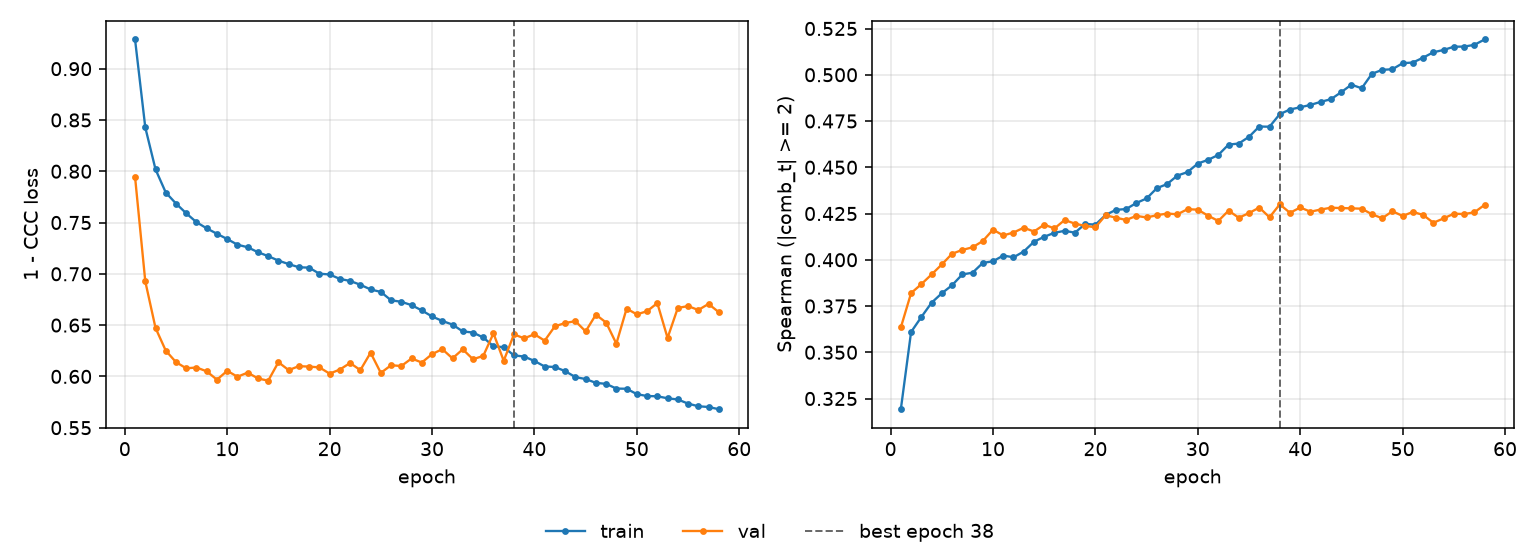

Values plotted in this chart, from the file beside it:
epoch, tr_loss, vl_loss, tr_sp, vl_sp, is_best
1, 0.9285, 0.7945, 0.3192, 0.3634, False
2, 0.8427, 0.6926, 0.361, 0.382, False
3, 0.8018, 0.6472, 0.369, 0.3868, False
4, 0.7793, 0.6251, 0.3768, 0.392, False
5, 0.7685, 0.6139, 0.3819, 0.3975, False
6, 0.759, 0.6079, 0.3862, 0.4032, False
7, 0.7503, 0.6087, 0.3921, 0.4053, False
8, 0.7443, 0.6049, 0.393, 0.4067, False
9, 0.739, 0.5968, 0.3983, 0.4101, False
10, 0.7339, 0.6055, 0.3992, 0.4163, False
11, 0.7284, 0.5997, 0.4023, 0.4131, False
12, 0.7259, 0.6037, 0.4013, 0.4147, False
13, 0.7211, 0.598, 0.4045, 0.4173, False
14, 0.7173, 0.5958, 0.4097, 0.4153, False
15, 0.7129, 0.6138, 0.4124, 0.419, False
16, 0.7095, 0.6061, 0.4146, 0.4169, False
17, 0.7064, 0.61, 0.4156, 0.4215, False
18, 0.706, 0.6095, 0.4146, 0.4195, False
19, 0.7001, 0.6088, 0.4194, 0.4183, False
20, 0.6994, 0.6027, 0.419, 0.4176, False
21, 0.695, 0.6067, 0.4242, 0.4241, False
22, 0.6931, 0.6131, 0.427, 0.4227, False
23, 0.6893, 0.6061, 0.4274, 0.4215, False
24, 0.6848, 0.6231, 0.4307, 0.4237, False
25, 0.6824, 0.6034, 0.4331, 0.4229, False
26, 0.6742, 0.6109, 0.4387, 0.4241, False
27, 0.6727, 0.6101, 0.4409, 0.425, False
28, 0.6695, 0.6175, 0.4455, 0.4246, False
29, 0.6643, 0.6135, 0.4474, 0.4273, False
30, 0.6584, 0.6217, 0.452, 0.4271, False
31, 0.6541, 0.6266, 0.454, 0.4238, False
32, 0.6505, 0.6176, 0.4567, 0.421, False
33, 0.6439, 0.6264, 0.4622, 0.4265, False
34, 0.6428, 0.6167, 0.4628, 0.4227, False
35, 0.6379, 0.62, 0.4665, 0.4252, False
36, 0.6295, 0.6419, 0.472, 0.4282, False
37, 0.6284, 0.6152, 0.4719, 0.423, False
38, 0.6205, 0.641, 0.4787, 0.4299, True
39, 0.6193, 0.6371, 0.4812, 0.4254, False
40, 0.615, 0.6411, 0.4824, 0.4283, False
41, 0.6096, 0.6348, 0.4837, 0.426, False
42, 0.6092, 0.6489, 0.4854, 0.4272, False
43, 0.6051, 0.652, 0.4868, 0.4281, False
44, 0.5993, 0.6539, 0.4906, 0.4279, False
45, 0.5974, 0.6439, 0.4946, 0.4278, False
46, 0.5937, 0.6602, 0.4927, 0.4276, False
47, 0.5927, 0.6525, 0.5005, 0.4246, False
48, 0.5881, 0.6319, 0.5027, 0.4224, False
49, 0.588, 0.666, 0.503, 0.4262, False
50, 0.5827, 0.6605, 0.5062, 0.4237, False
51, 0.5808, 0.6636, 0.5066, 0.4259, False
52, 0.5806, 0.6715, 0.5092, 0.4242, False
53, 0.5787, 0.6375, 0.5122, 0.42, False
54, 0.5775, 0.6667, 0.5134, 0.4224, False
55, 0.5735, 0.6686, 0.5151, 0.4249, False
56, 0.5709, 0.6647, 0.5152, 0.4247, False
57, 0.5702, 0.6707, 0.5162, 0.4256, False
58, 0.568, 0.6626, 0.5191, 0.4296, False
